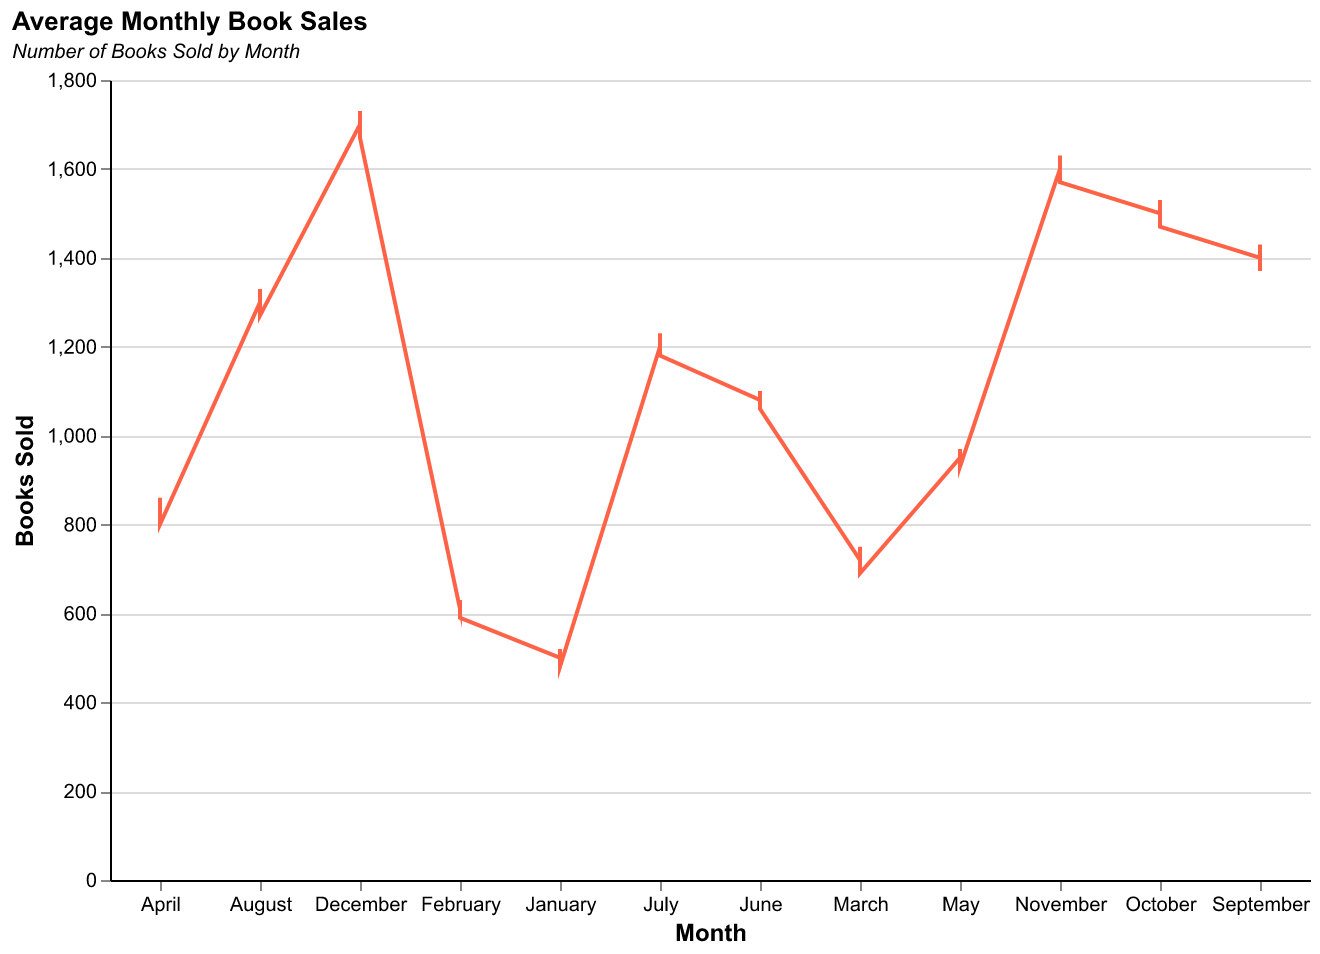

The file beside this chart, header and first rows:
Month, Books Sold
January, 500
January, 520
January, 480
February, 610
February, 630
February, 590
March, 720
March, 750
March, 690
April, 830
April, 860
April, 800
May, 950
May, 970
May, 930
June, 1080
June, 1100
June, 1060
July, 1200
July, 1230
July, 1180
August, 1300
August, 1330
August, 1270
September, 1400
September, 1430
September, 1370
October, 1500
October, 1530
October, 1470
November, 1600
November, 1630
November, 1570
December, 1700
December, 1730
December, 1670
